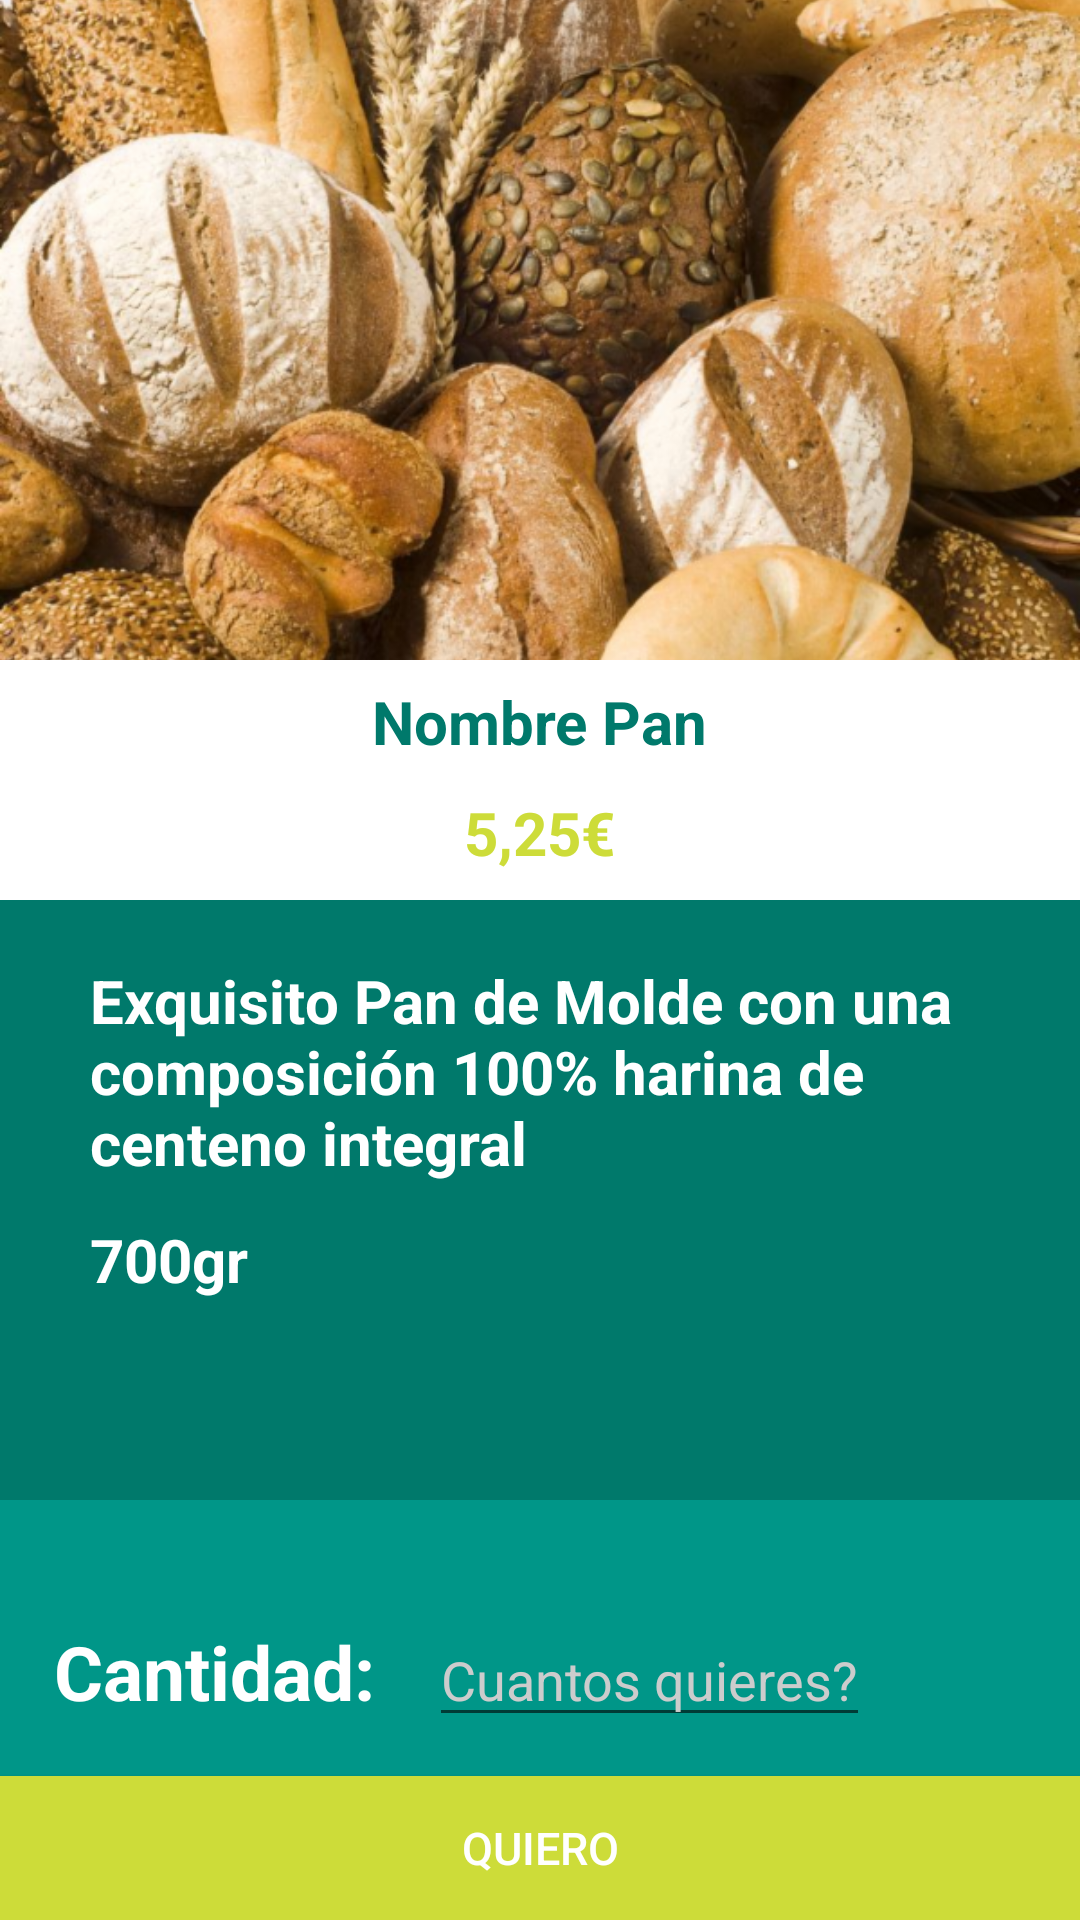

Android layout source for this screen:
<!-- AndroidManifest.xml: application theme AppTheme -->
<!-- res/layout/activity_detalle_pan.xml -->
<?xml version="1.0" encoding="utf-8"?>
<RelativeLayout xmlns:android="http://schemas.android.com/apk/res/android"
    xmlns:tools="http://schemas.android.com/tools"
    android:id="@+id/activity_detalle__pan_"
    android:layout_width="match_parent"
    android:layout_height="match_parent"
    tools:context="com.luisazcarate.divinanatura.Detalle_Pan_Activity">
    <LinearLayout
        android:layout_width="match_parent"
        android:layout_height="match_parent"
        android:orientation="vertical"
        android:background="@color/primary">

    <ImageView
        android:layout_width="match_parent"
        android:layout_height="220dp"
        android:id="@+id/imgPan"
        android:src="@drawable/fondo_pan"
        android:scaleType="centerCrop" />

    <LinearLayout
        android:layout_width="match_parent"
        android:layout_height="80dp"
        android:orientation="vertical"
        android:padding="7dp"
        android:background="@color/white"
        android:paddingLeft="30dp"
        android:paddingTop="20dp"
        android:paddingRight="30dp"
        android:paddingBottom="20dp">

        <TextView
            android:layout_width="wrap_content"
            android:layout_height="wrap_content"
            android:id="@+id/tvnombrePan_Detalle"
            android:text="Nombre Pan"
            android:textStyle="bold"
            android:textSize="20dp"
            android:textColor="@color/primary_dark"
            android:layout_gravity="center_horizontal"/>

        <TextView
            android:layout_width="wrap_content"
            android:layout_height="wrap_content"
            android:id="@+id/tvPrecio"
            android:text="5,25€"
            android:textStyle="bold"
            android:textSize="20dp"
            android:textColor="@color/accent"
            android:paddingTop="10dp"
            android:layout_gravity="center_horizontal"/>

    </LinearLayout>

        <RelativeLayout
            android:layout_width="match_parent"
            android:layout_height="match_parent">

            <LinearLayout
                android:layout_width="match_parent"
                android:layout_height="200dp"
                android:orientation="vertical"
                android:layout_alignParentTop="true"
                android:layout_alignParentLeft="true"
                android:layout_alignParentStart="true"
                android:paddingLeft="30dp"
                android:paddingTop="20dp"
                android:paddingRight="30dp"
                android:paddingBottom="20dp"
                android:background="@color/primary_dark">


                <TextView
                    android:layout_width="wrap_content"
                    android:layout_height="wrap_content"
                    android:id="@+id/tvDescripcion_Detalle"
                    android:text="Exquisito Pan de Molde con una composición 100% harina de centeno integral"
                    android:textSize="20dp"
                    android:textStyle="bold"
                    android:textColor="@color/white" />
                <TextView
                    android:layout_width="wrap_content"
                    android:layout_height="wrap_content"
                    android:id="@+id/tvPeso"
                    android:text="700gr"
                    android:textSize="20dp"
                    android:textStyle="bold"
                    android:textColor="@color/white"
                    android:paddingTop="12dp"/>

            </LinearLayout>


            <LinearLayout
                android:layout_width="match_parent"
                android:layout_height="wrap_content"
                android:orientation="horizontal"
                android:background="@color/primary"
                android:layout_above="@+id/btnPedir">

            <TextView
                android:layout_width="wrap_content"
                android:layout_height="wrap_content"
                android:id="@+id/tvCantidad"
                android:text="Cantidad:"
                android:textSize="25dp"
                android:textStyle="bold"
                android:textColor="@color/white"
                android:padding="18dp"/>

                <EditText
                    android:layout_width="wrap_content"
                    android:layout_height="wrap_content"
                    android:id="@+id/edtCantidad"
                    android:hint="Cuantos quieres?"
                    android:inputType="number"/>

            </LinearLayout>

            <Button
                android:layout_width="match_parent"
                android:layout_height="wrap_content"
                android:text="Quiero"
                android:id="@+id/btnPedir"
                android:textColor="@color/white"
                android:background="@color/accent"
                android:textSize="15dp"
                android:layout_alignParentBottom="true"
                android:layout_alignParentStart="true" />

        </RelativeLayout>

    </LinearLayout>

</RelativeLayout>
<!-- resources referenced by this layout -->
<resources>
  <color name="accent">#CDDC39</color>
  <color name="primary">#009688</color>
  <color name="primary_dark">#00796B</color>
  <color name="white">#FFFFFF</color>
  <!-- drawable fondo_pan: png bitmap (drawable-ldpi, 694598 bytes) -->
  <style name="AppTheme" parent="Theme.AppCompat.Light.NoActionBar">
          
  
          <item name="colorPrimary">@color/primary</item>
          <item name="colorPrimaryDark">@color/primary_dark</item>
          <item name="colorAccent">@color/accent</item>
  
          <item name="android:windowBackground">@color/primary</item>
  
  
          <item name="colorControlActivated">@color/white</item>
          <item name="colorControlHighlight">@color/white</item>
          <item name="android:textColorHint">@color/iron</item>
  
          <item name="colorButtonNormal">@color/primary_darker</item>
          <item name="android:colorButtonNormal">@color/primary_darker</item>
          <item name="android:textColorPrimary">@color/accent</item>
      </style>
  <color name="iron">#CCCCCC</color>
  <color name="primary_darker">#689F38</color>
</resources>
